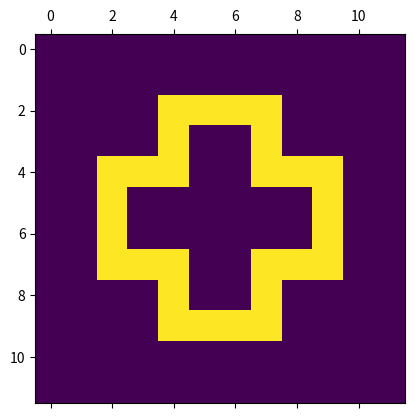

The matplotlib source for this figure:
import numpy as np
import matplotlib.pyplot as plt
import matplotlib.animation as animation


universe=12 #Set the universe size to 12 to give the osolator space to animate
grid = np.zeros((universe,universe)) #create the grid

#The cross  is what I choose and this what the binary array looks like
cross = [
        [0,0,1,1,1,1,0,0],
        [0,0,1,0,0,1,0,0],
        [1,1,1,0,0,1,1,1],
        [1,0,0,0,0,0,0,1],
        [1,0,0,0,0,0,0,1],
        [1,1,1,0,0,1,1,1],
        [0,0,1,0,0,1,0,0],
        [0,0,1,1,1,1,0,0]
        ]
alive = 1 #one life 
dead = 0 #zero deth
vals = [alive,dead]
grid[2:10,2:10]=cross #set the grids position 

def animated_universe(framenumber, *args, **kwargs):
    global grid
   # global animatedcount (not sure what this is for therefore i commented it out)
    newGrid = grid.copy()
    for i in range(universe):
        for j in range(universe):
            total = (grid[i,(j-1)%universe]+
            grid[i,(j+1)%universe] +
            grid[i-1%universe,j] + grid[(i+1)%universe,j] +
            grid[(i-1)%universe, (j-1)%universe] +grid[(i-1)%universe, (j+1)%universe] +
            grid[(i+1)%universe,(j-1)%universe]+ grid[(i+1)%universe, (j+1)%universe])/alive 
            #Rules for life and death of cells
            if grid[i,j] == alive:
                if (total < 2) or (total > 3):
                    newGrid[i,j] = dead
            else:
                if total == 3:
                    newGrid[i,j] = alive
    if(cross== grid[2:10,2:10]).all():
        print("pattern cross is detected")#Detects that patern is running

    grid = newGrid.copy()
    mat.set_data(grid)
    return mat

fig, ax = plt.subplots()
mat = ax.matshow(grid)
frameInterval = 400 #set the frame rate to slow it down to get a better picture (don't like hard coded values)
#Animate the cross 
ani = animation.FuncAnimation(fig,animated_universe,interval=frameInterval)

#Plot the final picture
plt.show()

